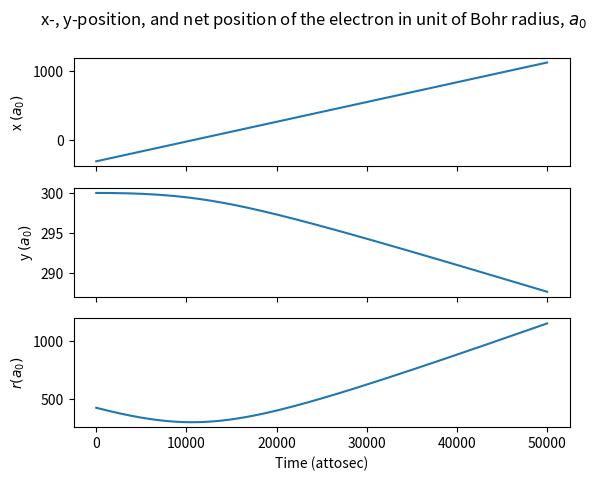
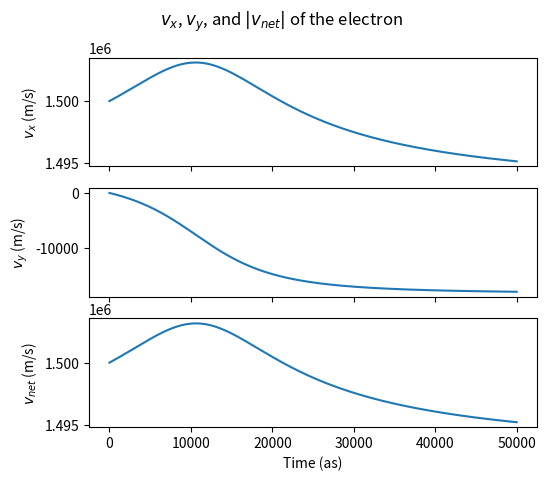
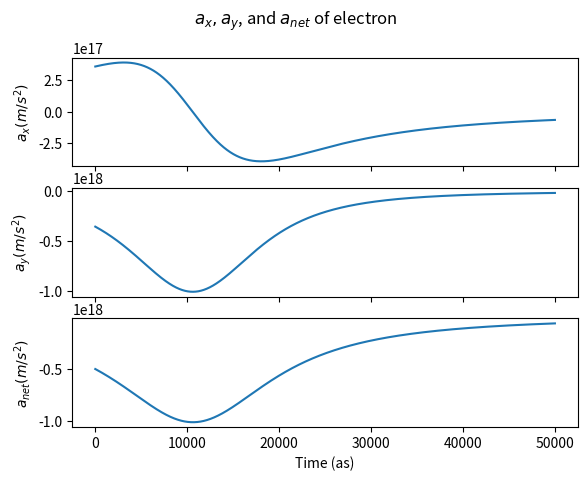
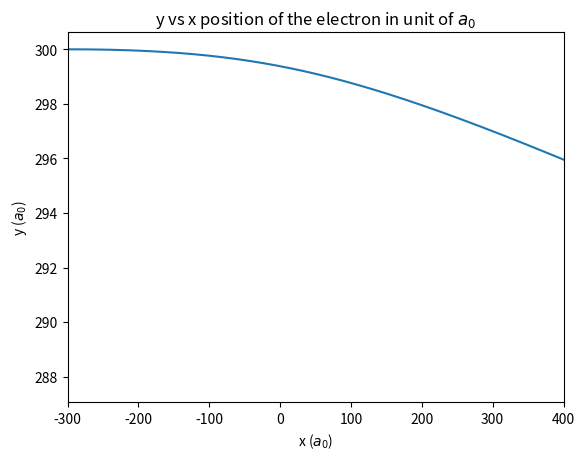
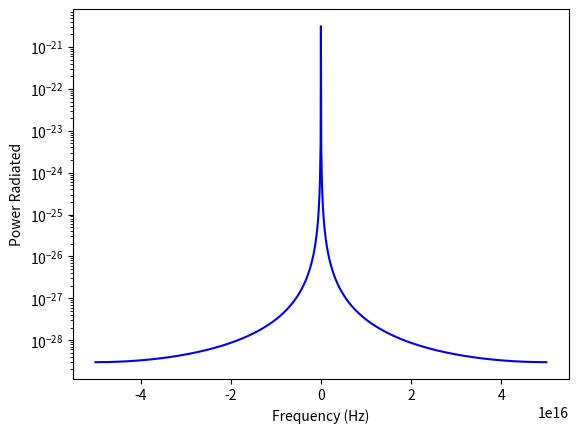
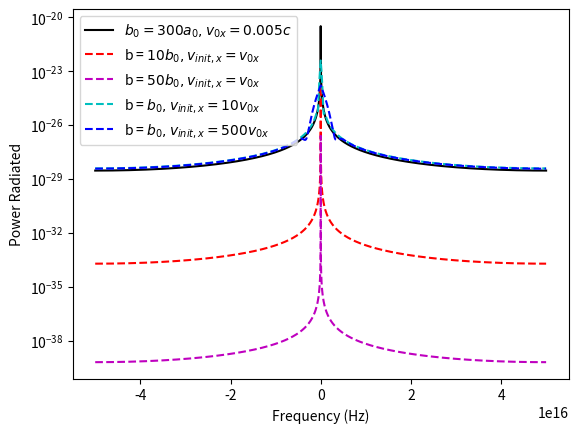

These figures' Python source, in order:
#!/usr/bin/env python3
# -*- coding: utf-8 -*-
"""
Created on Fri Nov 16 12:55:32 2018

[redacted]

PURPOSE: Simulate the interaction between an electron and a charged particle. 
         Calculate the acceleration and freq spectrum of radiation of e-.
Functions: euler(t0, r0, v0, dt, N, q1,q2,m,k)- uses the euler method to numerically
                solve differential equation.
                t0 = initial time
                r0, v0 = 1D array-like of initial position and velocity in both 
                x and y, assumming r0[0] is x0 and r0[1] = y0. Same for v0.
                dt = time interval to estimate over
                N = number of steps
                q1, q2 = charges(C) of the particles: electron and ion
                m,k = mass of electron(kg), Couloumb's constant
                outputs= return t (1D), r, v, a array of x and y components
            getpower(t, s, v, dt, n, q1, q2, m, k, mode = 'Power')- FFT a and 
                compute a power spectrum.
                t, s, v, dt, n, q1, q2, m, k= args for calling the euler fn
                mode = default to 'Power'-> only return the necessary components
                for plotting the power spectrum wrt to freq.
"""

import numpy as np
import matplotlib.pyplot as plt
########################## Defining parameters ################################
"""
Assumptions:
    - The ion, Ze, is at the origin. 
    - x and y axes will be in unit of Bohr radius, a0
"""
c = 3e8 #m/s, speed of light
v0x = 5*0.001*c #initial velocity of the electron in x-direction
v0y = 0
a0 = 5.29e-11 #m: Bohr radius
y0 = 300*a0 #~106Angstrom initial position of the electron, away from the ion
x0 = -300*a0
k = 8.99e9 #N·m^2·C^−2: Couloumb constant
q = 1.6e-19 #C : charge of electron
z = 1  #ion #
m = 9.1e-31 #kg, mass of electron
###############################################################################
##################### Calc position & acceleration of e-#######################
## euler method to numerically solve the differential eq
def euler(t0, r0, v0, dt, N, q1,q2,m,k):
    """
    t0 = initial time
    r0, v0 = 1D array-like of initial position and velocity in both x and y
             assumming r0[0] is x0 and r0[1] = y0. Same for v0.
    dt = time interval to estimate over
    N = number of steps
    q1, q2 = charges of the particles: electron and ion
    m,k = mass of electron, Couloumb's constant
    """
    # Initialization
    r = np.zeros((N, 2))#col: x-position, y in m
    v = np.zeros((N, 2)) #col: vx, vy in m/s
    a = np.zeros((N,2)) #ax, ay
    t = np.zeros(N) #time in sec
    # Set the first term to initial conditions
    t[0] = t0
    r[0, 0] = r0[0] #x0
    r[0, 1] = r0[1] #y0
    v[0, 0] = v0[0] #v_x0
    v[0, 1] = v0[1] #v_y0
    a[0, :] = q1*q2*k/(m*(r[0,0]**2 + r[0,1]**2)**1.5)*r[0,:]
    for n in range(N-1):
        r[n+1, :] = r[n,:] + dt*v[n,:]
        v[n+1, :] = v[n,:] + dt*a[n,:]
        a[n+1, :] = q1*q2*k/(m*(r[n+1,0]**2 + r[n+1,1]**2)**1.5)*r[n+1,:]
        t[n+1] = (n+1)*dt
    return t, r, v,a

# Setting up initial conditions
r0 = np.array([x0, y0]) #in m
v0 = np.array([v0x, v0y]) #m/s
t0 = 0 #sec
dt = 1e-17 #sec
N = 5000
t, r, v,a = euler(t0, r0, v0, dt, N, z*q, -q, m, k)
# net magnitude of position, velocity, and acceleration
pos = np.sqrt(r[:,0]**2 + r[:,1]**2)
vel = np.sqrt(v[:,0]**2 + v[:,1]**2)
accel= np.sqrt(a[:,0]**2 + a[:,1]**2)

###############################################################################
########################### Power Spectrum ####################################
def getpower(t, s, v, dt, n, q1, q2, m, k, mode = 'Power'):
    tp, rp, vp, ap = euler(t, s, v, dt, N, q1, q2, m, k)
    # Get a_net = net acceleration
    a_tot = np.sqrt(ap[:,0]**2 + ap[:,1]**2)
    ## Fourier Transform the acceleration
    a_ft = np.fft.fft(a_tot)
    # Get the associated freq of length n for a time step dt
    f = np.fft.fftfreq(n, dt) #in Hz
    # sort the freq bc f is given as 0 to +, the - to 0, so the alignment if off
    # need to get this series of indices so can use them for plotting the power
    # spectrum later on
    ind = np.argsort(f)
    power = 2*q**2*abs(a_ft)**2/(3*c**3) #need to use abs(), np.conjugate doesn't work
#    plt.figure(figorder)
#    plt.plot(rp[:,0]/a0, rp[:,1]/a0)
#    plt.xlabel(r'x ($a_0$)')
#    plt.ylabel(r'y ($a_0$)')
#    plt.xlim(s[0]/a0, -s[0]/a0+100)
#    plt.ylim(s[1]/a0-1, s[1]/a0+.1)
#    plt.show()
    if mode != 'Power':
        return tp, rp, vp, ap, f, power
    else:     
        return ind, f, power
    
ind, freq ,P_net = getpower(t0, r0, v0, dt, N, z*q, -q, m, k)
###############################################################################
########################### Different b and v0 ################################
b = [0.01*y0, 0.1*y0, 10*y0, 50*y0] #different impact parameters
v0_i = [0.01*v0, 0.1*v0, 10*v0, 50*v0] #different initial velocities
sb = len(b)
# vary b only:
sb3= np.array([x0, b[3]])
sb2= np.array([x0, b[2]])
indb3, fb3, pb3 = getpower(t0, sb3, v0, dt, N, z*q, -q, m, k)
indb2, fb2, pb2 = getpower(t0, sb2, v0, dt, N, z*q, -q, m, k)
# vary v0 only:
indv2, fv2, pv2 = getpower(t0, r0, v0_i[2], dt, N, z*q, -q, m, k)
indv3, fv3, pv3 = getpower(t0, r0, v0_i[3], dt, N, z*q, -q, m, k)

###############################################################################
############################## Plotting #######################################
# position
f,(f1,f2,f3)= plt.subplots(3,sharex = True)
f1.plot(t*1e18, r[:, 0]/a0)
f1.set_ylabel(r'x $(a_0)$')
f2.plot(t*1e18, r[:, 1]/a0)
f2.set_ylabel(r'y $(a_0)$')
f3.plot(t*1e18, pos/a0)
f3.set_ylabel(r'$r (a_0)$')
f3.set_xlabel('Time (attosec)')
f.suptitle(r'x-, y-position, and net position of the electron in unit of Bohr radius, $a_0$' )
# velocity
g,(g1,g2,g3)=plt.subplots(3, sharex = True)
g1.plot(t*1e18, v[:, 0])
g1.set_ylabel(r'$v_x$ (m/s)')
g2.plot(t*1e18, v[:, 1])
g2.set_ylabel(r'$v_y$ (m/s)')
g3.plot(t*1e18, vel)
g3.set_xlabel('Time (as)')
g3.set_ylabel(r'$v_{net}$ (m/s)')
g.suptitle(r'$v_x$, $v_y$, and $|v_{net}|$ of the electron' )
g.subplots_adjust(top=0.88, left = 0.2) 
# acceleration
h,(h1,h2,h3)=plt.subplots(3, sharex = True)
h1.plot(t*1e18, a[:, 0])
h1.set_ylabel(r'$a_x (m/s^2)$')
h2.plot(t*1e18, a[:, 1])
h2.set_ylabel(r'$a_y (m/s^2)$')
h3.plot(t*1e18, -accel)
h3.set_ylabel(r'$a_{net} (m/s^2)$')
h3.set_xlabel('Time (as)')
h.subplots_adjust(top=0.88, left = 0.15,right = 0.94) 
h.suptitle(r'$a_x, a_y$, and $a_{net}$ of electron')
# x vs y
plt.figure(4)
plt.title('y vs x position of the electron in unit of $a_0$')
plt.plot(r[:,0]/a0, r[:,1]/a0)
plt.xlabel(r'x ($a_0$)')
plt.ylabel(r'y ($a_0$)')
plt.xlim(x0/a0, -x0/a0+100)
# Power spectrum
plt.figure(5)
plt.plot(freq[ind], P_net[ind], 'b-')
plt.yscale('log')
plt.xlabel('Frequency (Hz)')
plt.ylabel('Power Radiated')
# Experiment with Different parameters
plt.figure(6)
plt.plot(freq[ind], P_net[ind], 'k-', label = r'$b_0 = 300a_0,v_{0x} = 0.005c$')
plt.plot(fb2[indb2], pb2[indb2], 'r--',label = r'b = $10b_0,v_{init,x} = v_{0x}$')
plt.plot(fb3[indb3], pb3[indb3], 'm--',label = r'b = $50b_0,v_{init,x} = v_{0x}$')
plt.plot(fv2[indv2], pv2[indv2], 'c--',label = r'b = $b_0,v_{init,x} = 10v_{0x}$')
plt.plot(fv3[indv3], pv3[indv3], 'b--',label = r'b = $b_0,v_{init,x} = 500v_{0x}$')
plt.yscale('log')
plt.xlabel('Frequency (Hz)')
plt.ylabel('Power Radiated')
plt.legend()

plt.show()
